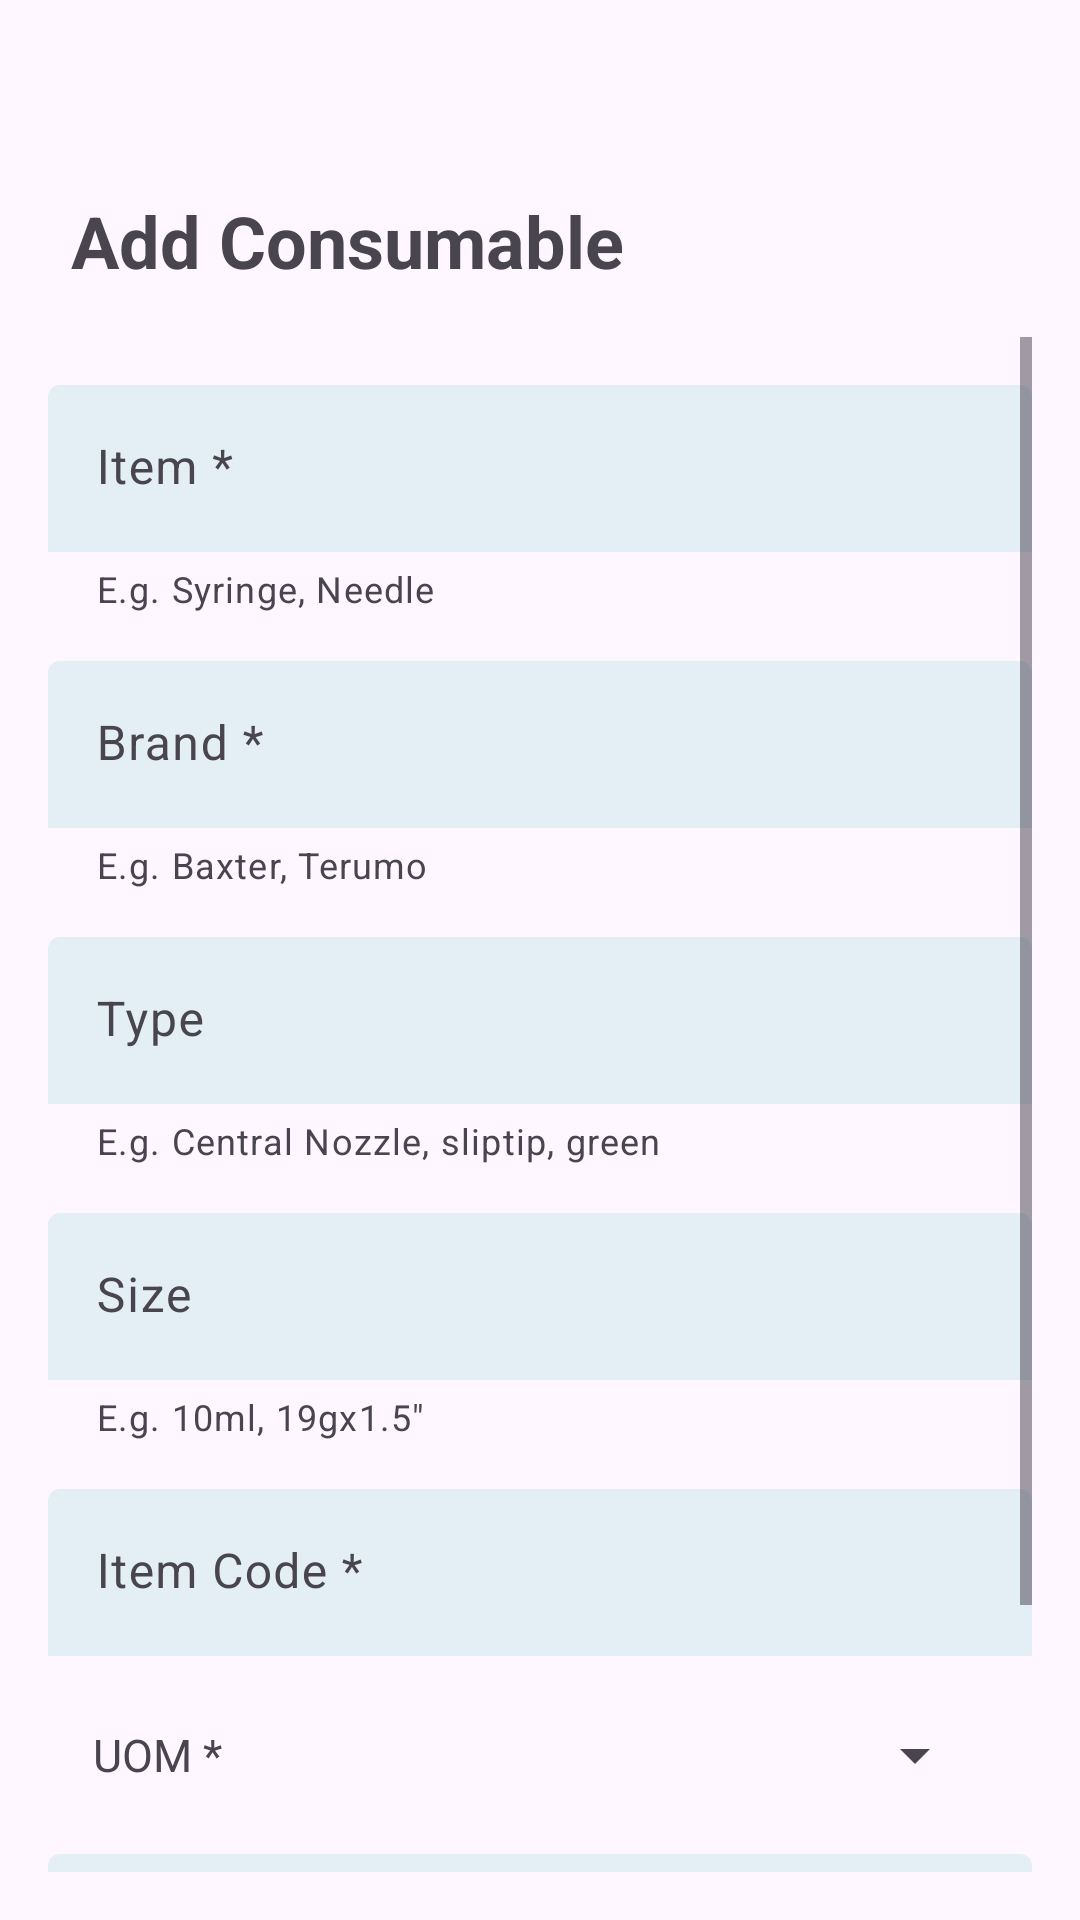

Produce the Android XML layout that renders to this screen, including the resource entries it uses.
<!-- AndroidManifest.xml: application theme Theme.ScannerApp -->
<!-- res/layout/dialog_create_consumable.xml -->
<?xml version="1.0" encoding="utf-8"?>
<LinearLayout xmlns:android="http://schemas.android.com/apk/res/android"
  android:layout_width="match_parent"
  android:layout_height="match_parent"
  xmlns:app="http://schemas.android.com/apk/res-auto"
  android:orientation="vertical"
  android:padding="16dp">

  <Button
    android:id="@+id/closeButton"
    style="@style/IconButton"
    android:layout_width="wrap_content"
    android:layout_height="wrap_content"
    android:layout_gravity="end"
    app:icon="@drawable/close_24px" />

  <TextView
    android:id="@+id/textViewAddUser"
    android:layout_width="wrap_content"
    android:layout_height="wrap_content"
    android:layout_marginStart="7.5dp"
    android:layout_marginBottom="16dp"
    android:text="Add Consumable"
    android:textSize="24sp"
    android:textStyle="bold" />

  <ScrollView
    android:layout_width="match_parent"
    android:layout_height="0dp"
    android:layout_weight="1">

    <LinearLayout
      android:layout_width="match_parent"
      android:layout_height="wrap_content"
      android:orientation="vertical">

      <com.google.android.material.textfield.TextInputLayout
        android:id="@+id/textInputLayoutItem"
        style="@style/TextInputLayout"
        android:layout_width="match_parent"
        android:layout_height="wrap_content"
        android:layout_marginTop="16dp"
        android:hint="Item *"
        app:helperTextEnabled="true"
        app:helperText="E.g. Syringe, Needle">

        <com.google.android.material.textfield.TextInputEditText
          android:id="@+id/textInputEditTextItem"
          android:layout_width="match_parent"
          android:layout_height="wrap_content" />

      </com.google.android.material.textfield.TextInputLayout>

      <com.google.android.material.textfield.TextInputLayout
        android:id="@+id/textInputLayoutBrand"
        style="@style/TextInputLayout"
        android:layout_width="match_parent"
        android:layout_height="wrap_content"
        android:layout_marginTop="16dp"
        android:hint="Brand *"
        app:helperTextEnabled="true"
        app:helperText="E.g. Baxter, Terumo">

        <com.google.android.material.textfield.TextInputEditText
          android:id="@+id/textInputEditTextBrand"
          android:layout_width="match_parent"
          android:layout_height="wrap_content" />

      </com.google.android.material.textfield.TextInputLayout>

      <com.google.android.material.textfield.TextInputLayout
        android:id="@+id/textInputLayoutType"
        style="@style/TextInputLayout"
        android:layout_width="match_parent"
        android:layout_height="wrap_content"
        android:layout_marginTop="16dp"
        android:hint="Type"
        app:helperTextEnabled="true"
        app:helperText="E.g. Central Nozzle, sliptip, green">

        <com.google.android.material.textfield.TextInputEditText
          android:id="@+id/textInputEditTextType"
          android:layout_width="match_parent"
          android:layout_height="wrap_content" />

      </com.google.android.material.textfield.TextInputLayout>

      <com.google.android.material.textfield.TextInputLayout
        android:id="@+id/textInputLayoutSize"
        style="@style/TextInputLayout"
        android:layout_width="match_parent"
        android:layout_height="wrap_content"
        android:layout_marginTop="16dp"
        android:hint="Size"
        app:helperTextEnabled="true"
        app:helperText='E.g. 10ml, 19gx1.5"'>

        <com.google.android.material.textfield.TextInputEditText
          android:id="@+id/textInputEditTextSize"
          android:layout_width="match_parent"
          android:layout_height="wrap_content" />

      </com.google.android.material.textfield.TextInputLayout>

      
      
      
      
      
      
      
      
      

      
      
      
      

      

      <com.google.android.material.textfield.TextInputLayout
        android:id="@+id/textInputLayoutItemCode"
        style="@style/TextInputLayout"
        android:layout_width="match_parent"
        android:layout_height="wrap_content"
        android:layout_marginTop="16dp"
        android:layout_marginBottom="16dp"
        android:hint="Item Code *">

        <com.google.android.material.textfield.TextInputEditText
          android:id="@+id/textInputEditTextNameItemCode"
          android:layout_width="match_parent"
          android:layout_height="wrap_content" />

      </com.google.android.material.textfield.TextInputLayout>

      <LinearLayout
        android:layout_width="match_parent"
        android:layout_height="wrap_content"
        android:layout_marginHorizontal="15dp"
        android:layout_marginVertical="5dp"
        android:orientation="horizontal"
        android:gravity="center_vertical">

        <TextView
          android:layout_width="wrap_content"
          android:layout_height="wrap_content"
          android:text="UOM *"
          android:layout_marginEnd="120dp"
          android:textSize="15sp" />

        <androidx.appcompat.widget.AppCompatSpinner
          android:id="@+id/spinnerUOM"
          android:layout_width="0dp"
          android:layout_height="wrap_content"
          android:layout_weight="1" />

      </LinearLayout>

      <com.google.android.material.textfield.TextInputLayout
        android:id="@+id/textInputLayoutMinQuantity"
        style="@style/TextInputLayout"
        android:layout_width="match_parent"
        android:layout_height="wrap_content"
        android:layout_marginTop="16dp"
        android:hint="Minimum Quantity in Stock *">

        <com.google.android.material.textfield.TextInputEditText
          android:id="@+id/textInputEditTextNameMinQuantity"
          android:layout_width="match_parent"
          android:layout_height="wrap_content"
          android:inputType="number" />

      </com.google.android.material.textfield.TextInputLayout>

      <LinearLayout
        android:layout_width="match_parent"
        android:layout_height="wrap_content"
        android:layout_marginHorizontal="15dp"
        android:layout_marginVertical="5dp"
        android:gravity="center_vertical">

        <TextView
          android:layout_width="wrap_content"
          android:layout_height="wrap_content"
          android:text="Status *"
          android:textSize="15sp"
          android:visibility="gone" />

        <com.google.android.material.materialswitch.MaterialSwitch
          android:id="@+id/switchStatus"
          android:layout_width="wrap_content"
          android:layout_height="wrap_content"
          android:layout_weight="1"
          android:checked="true"
          app:thumbTint="@color/switch_thumb_enabled"
          app:trackTint="@drawable/switch_track_color"
          android:visibility="gone" />

      </LinearLayout>

      <Button
        android:id="@+id/buttonSave"
        style="@style/CardTextButton"
        android:layout_width="236dp"
        android:layout_height="wrap_content"
        android:text="Save"
        android:layout_gravity="center"
        app:layout_constraintEnd_toEndOf="parent"
        app:layout_constraintHorizontal_bias="0.5"
        app:layout_constraintStart_toEndOf="parent" />

    </LinearLayout>

  </ScrollView>

</LinearLayout>
<!-- resources referenced by this layout -->
<resources>
  <color name="switch_thumb_enabled">#E3EEF5</color>
  <!-- drawable switch_track_color (drawable) -->
  <?xml version="1.0" encoding="utf-8"?>
  <selector xmlns:android="http://schemas.android.com/apk/res/android">
          
          <item android:state_checked="true" android:color="@color/switch_track_enabled" />
          
          <item android:color="@color/switch_track_disabled" />
  </selector>
  <style name="CardTextButton" parent="Widget.Material3.Button">
      <item name="backgroundTint">@color/button_background</item>
    </style>
  <style name="IconButton" parent="Widget.Material3.Button.TextButton">
      <item name="android:minWidth">@dimen/m3_btn_icon_only_min_width</item>
      <item name="android:paddingLeft">@dimen/m3_btn_icon_only_default_padding</item>
      <item name="android:paddingRight">@dimen/m3_btn_icon_only_default_padding</item>
      <item name="android:paddingTop">@dimen/m3_btn_icon_only_default_padding</item>
      <item name="android:paddingBottom">@dimen/m3_btn_icon_only_default_padding</item>
      <item name="android:insetLeft">@dimen/m3_btn_inset</item>
      <item name="android:insetRight">@dimen/m3_btn_inset</item>
      <item name="iconSize">@dimen/m3_btn_icon_only_default_size</item>
      <item name="iconTint">@color/black</item>
      <item name="iconPadding">@dimen/m3_btn_icon_only_icon_padding</item>
      <item name="materialThemeOverlay">@style/ThemeOverlay.Material3.Button.IconButton</item>
    </style>
  <style name="TextInputLayout" parent="Widget.Material3.TextInputLayout.FilledBox">
      <item name="hintTextColor">@color/text_input_hint</item>
      <item name="boxBackgroundColor">@color/text_input_background</item>
  
      // is it nicer with rounded or non-rounded edges?
      
      
      
      
  
      <item name="boxStrokeWidth">0dp</item>
      <item name="boxStrokeWidthFocused">0dp</item>
    </style>
  <style name="Theme.ScannerApp" parent="Theme.Material3.Light.NoActionBar">
          <item name="colorPrimary">#3368B7</item>
          <item name="colorSecondaryContainer">@color/nav_bar_active_indicator</item>
      </style>
  <color name="switch_track_enabled">#34A770</color>
  <color name="switch_track_disabled">#C67B6A</color>
  
      // textInput
  <color name="button_background">#71AACC</color>
  <color name="black">#FF000000</color>
  <color name="text_input_hint">#707F8E</color>
  
      // button
  <color name="text_input_background">#E3EEF5</color>
  <color name="nav_bar_active_indicator">#E3EEF5</color>
</resources>
